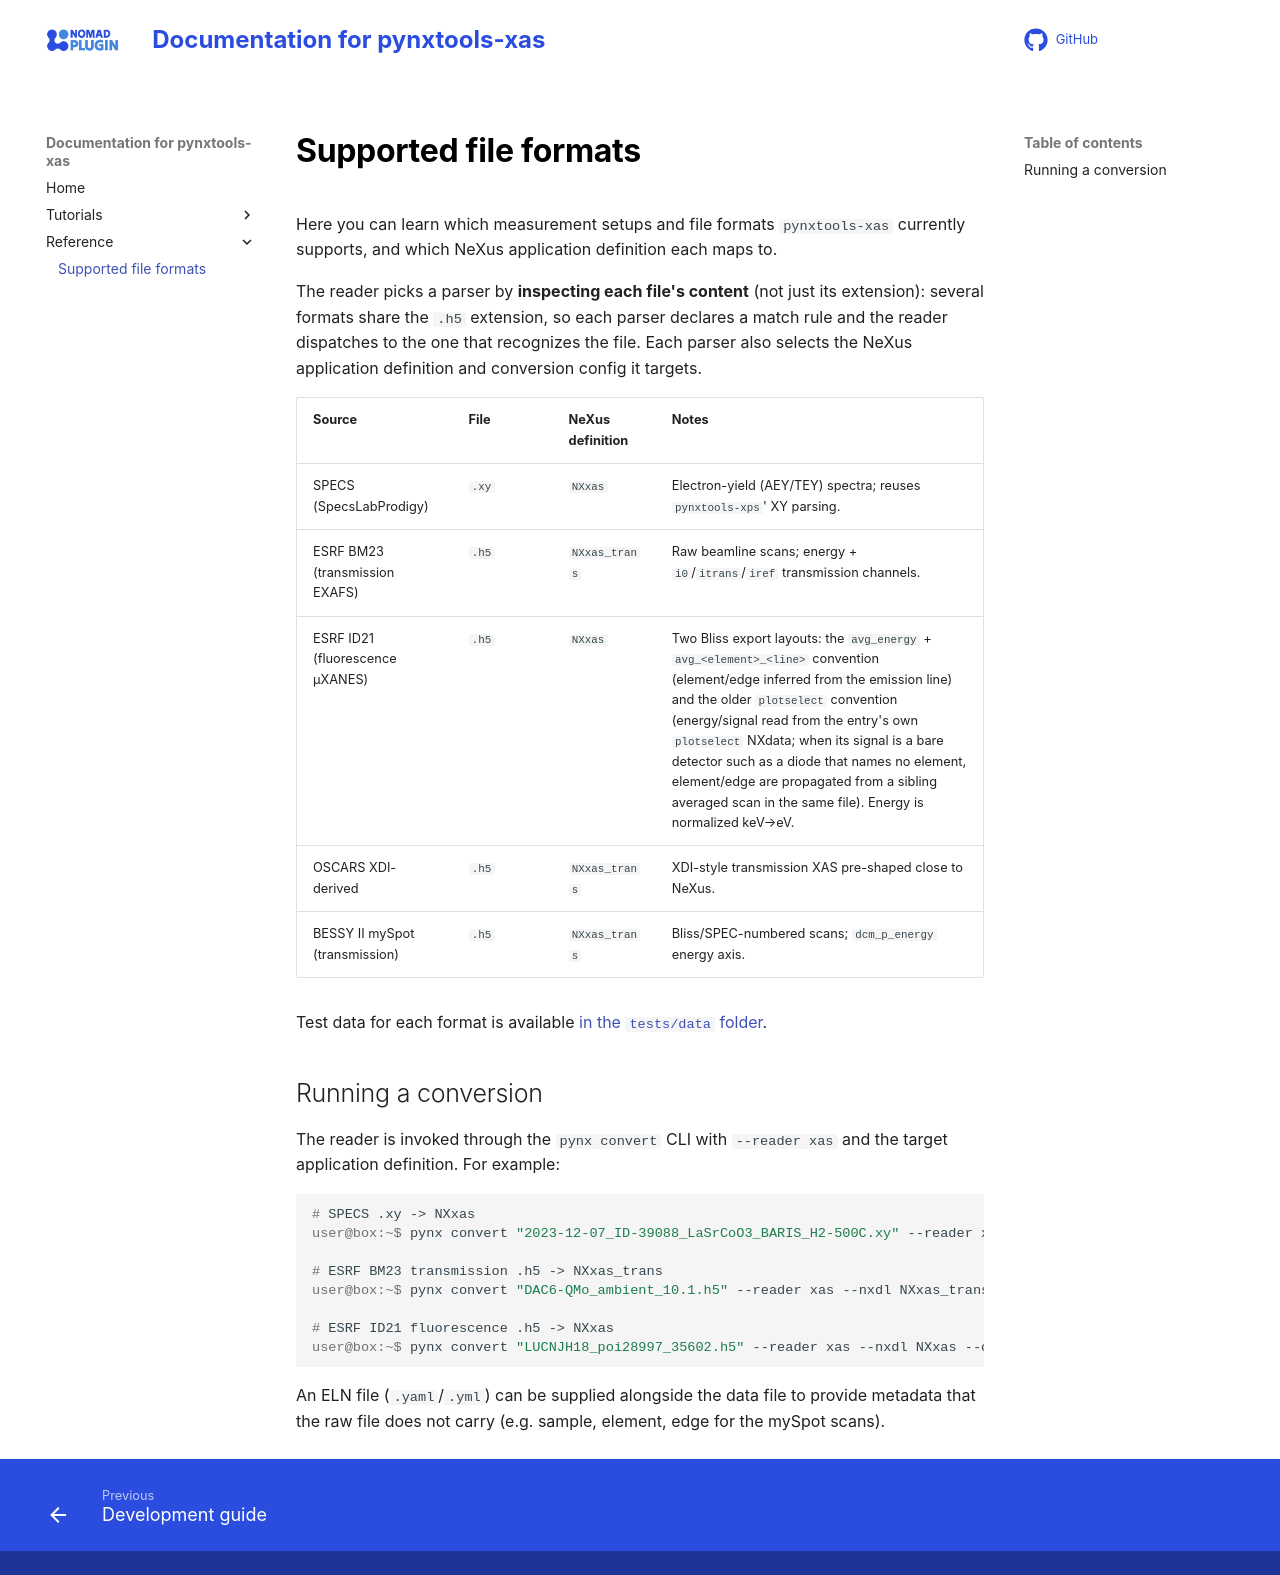

repository: FAIRmat-NFDI/pynxtools-xas · page: reference/file_formats.html · generator: mkdocs

# Supported file formats

Here you can learn which measurement setups and file formats `pynxtools-xas` currently supports, and which NeXus application definition each maps to.

The reader picks a parser by **inspecting each file's content** (not just its extension): several formats share the `.h5` extension, so each parser declares a match rule and the reader dispatches to the one that recognizes the file. Each parser also selects the NeXus application definition and conversion config it targets.

| Source | File | NeXus definition | Notes |
|---|---|---|---|
| SPECS (SpecsLabProdigy) | `.xy` | `NXxas` | Electron-yield (AEY/TEY) spectra; reuses `pynxtools-xps`' XY parsing. |
| ESRF BM23 (transmission EXAFS) | `.h5` | `NXxas_trans` | Raw beamline scans; energy + `i0`/`itrans`/`iref` transmission channels. |
| ESRF ID21 (fluorescence µXANES) | `.h5` | `NXxas` | Two Bliss export layouts: the `avg_energy` + `avg_<element>_<line>` convention (element/edge inferred from the emission line) and the older `plotselect` convention (energy/signal read from the entry's own `plotselect` NXdata; when its signal is a bare detector such as a diode that names no element, element/edge are propagated from a sibling averaged scan in the same file). Energy is normalized keV→eV. |
| OSCARS XDI-derived | `.h5` | `NXxas_trans` | XDI-style transmission XAS pre-shaped close to NeXus. |
| BESSY II mySpot (transmission) | `.h5` | `NXxas_trans` | Bliss/SPEC-numbered scans; `dcm_p_energy` energy axis. |

Test data for each format is available [in the `tests/data`
folder](https://github.com/FAIRmat-NFDI/pynxtools-xas/tree/main/tests/data).

## Running a conversion

The reader is invoked through the `pynx convert` CLI with `--reader xas` and the target application definition. For example:

```console
# SPECS .xy -> NXxas
user@box:~$ pynx convert "2023-12-07_ID-39088_LaSrCoO3_BARIS_H2-500C.xy" --reader xas --nxdl NXxas --output xas_example.nxs

# ESRF BM23 transmission .h5 -> NXxas_trans
user@box:~$ pynx convert "DAC6-QMo_ambient_10.1.h5" --reader xas --nxdl NXxas_trans --output esrf_example.nxs

# ESRF ID21 fluorescence .h5 -> NXxas
user@box:~$ pynx convert "LUCNJH18_poi28997_35602.h5" --reader xas --nxdl NXxas --output id21_example.nxs
```

An ELN file (`.yaml`/`.yml`) can be supplied alongside the data file to provide metadata that the raw file does not carry (e.g. sample, element, edge for the mySpot scans).
